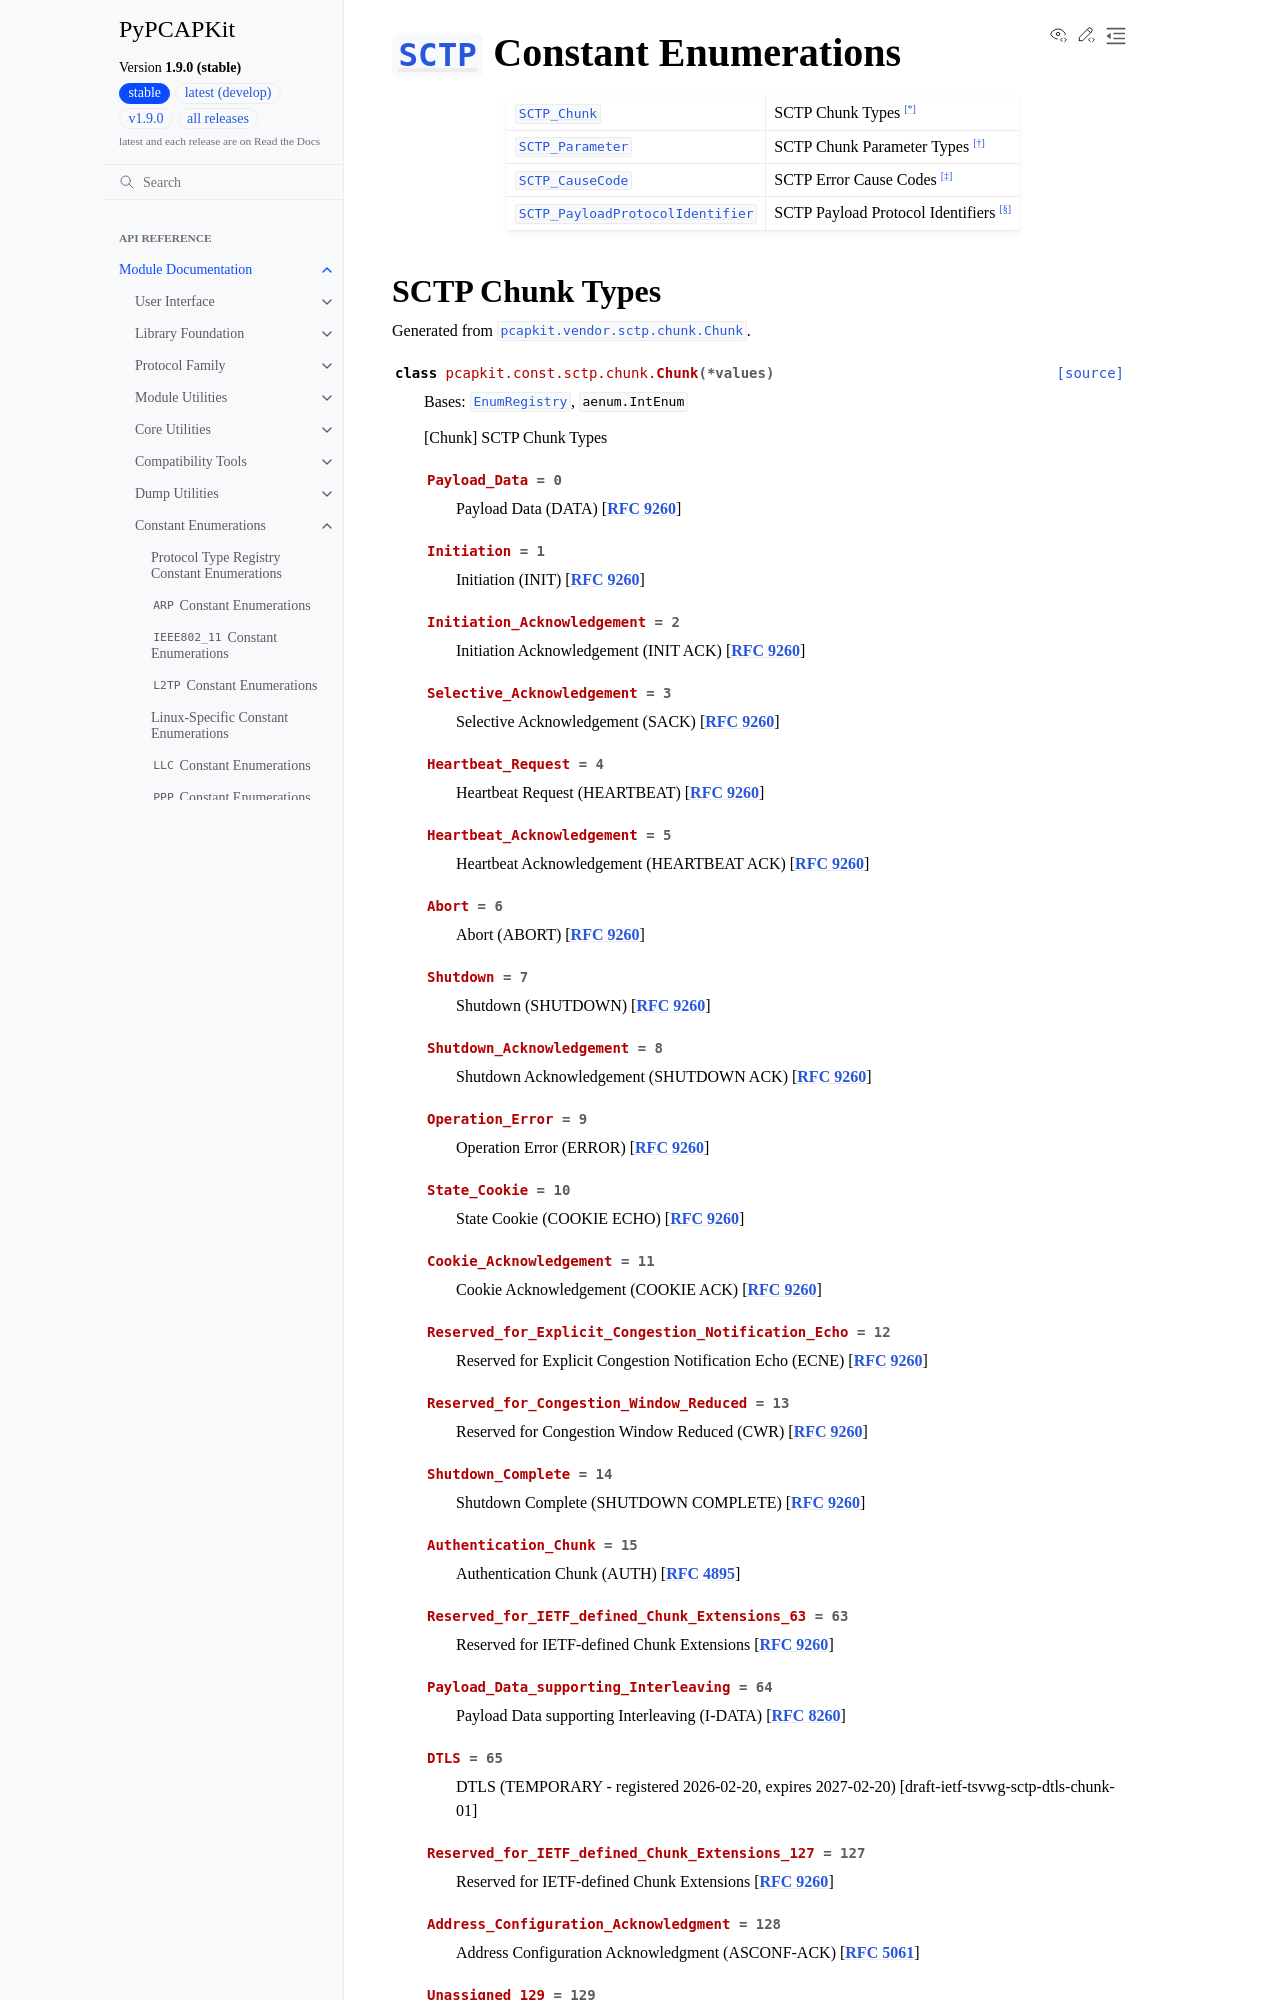

repository: JarryShaw/PyPCAPKit · page: pcapkit/const/sctp.html · generator: sphinx

==============================================================================
:class:`~pcapkit.protocols.transport.sctp.protocol.SCTP` Constant Enumerations
==============================================================================

.. module:: pcapkit.const.sctp

.. list-table::
